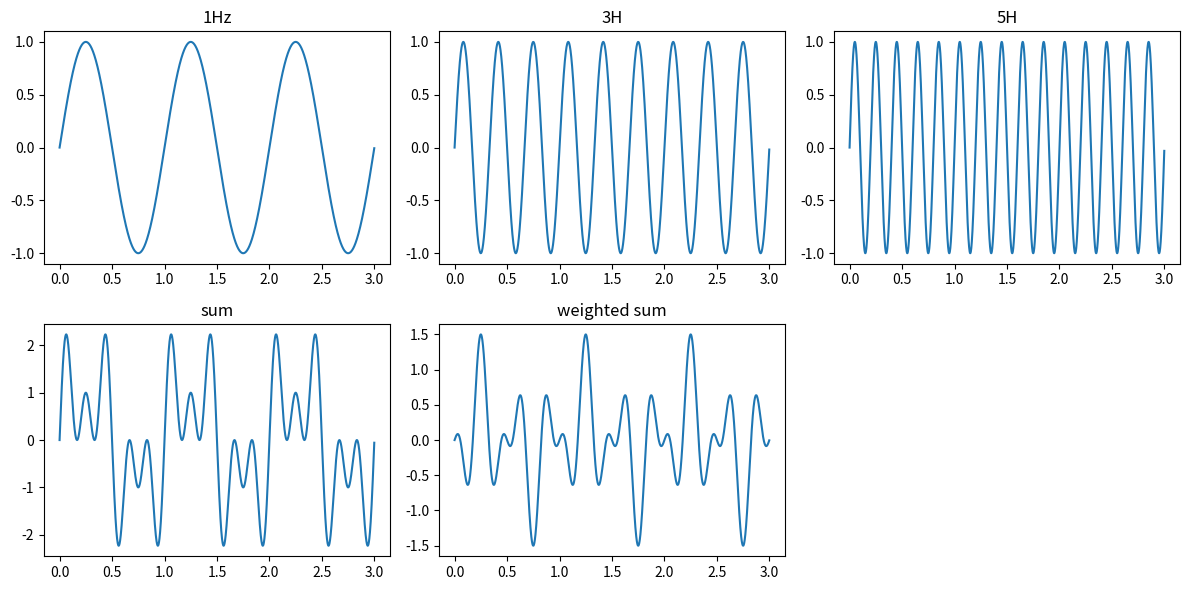

Recreate this plot in Python.
import matplotlib.pyplot as plt
import numpy as np

t = np.arange(0, 3, 0.001)
g = [0] * 5
g[0] = np.sin(2*np.pi*t)
g[1] = np.sin(2*np.pi*t*3)
g[2] = np.sin(2*np.pi*t*5)
g[3] = g[0] + g[1] + g[2]
g[4] = 0.3 * g[0] - 0.7 * g[1] + 0.5 * g[2]

titles = ["1Hz", "3H", "5H", "sum", "weighted sum"]
plt.figure(figsize=(12, 6))
for i, title in enumerate(titles):
    plt.subplot(2, 3, i+1), plt.plot(t, g[i]), plt.title(title)
plt.tight_layout()
plt.show()